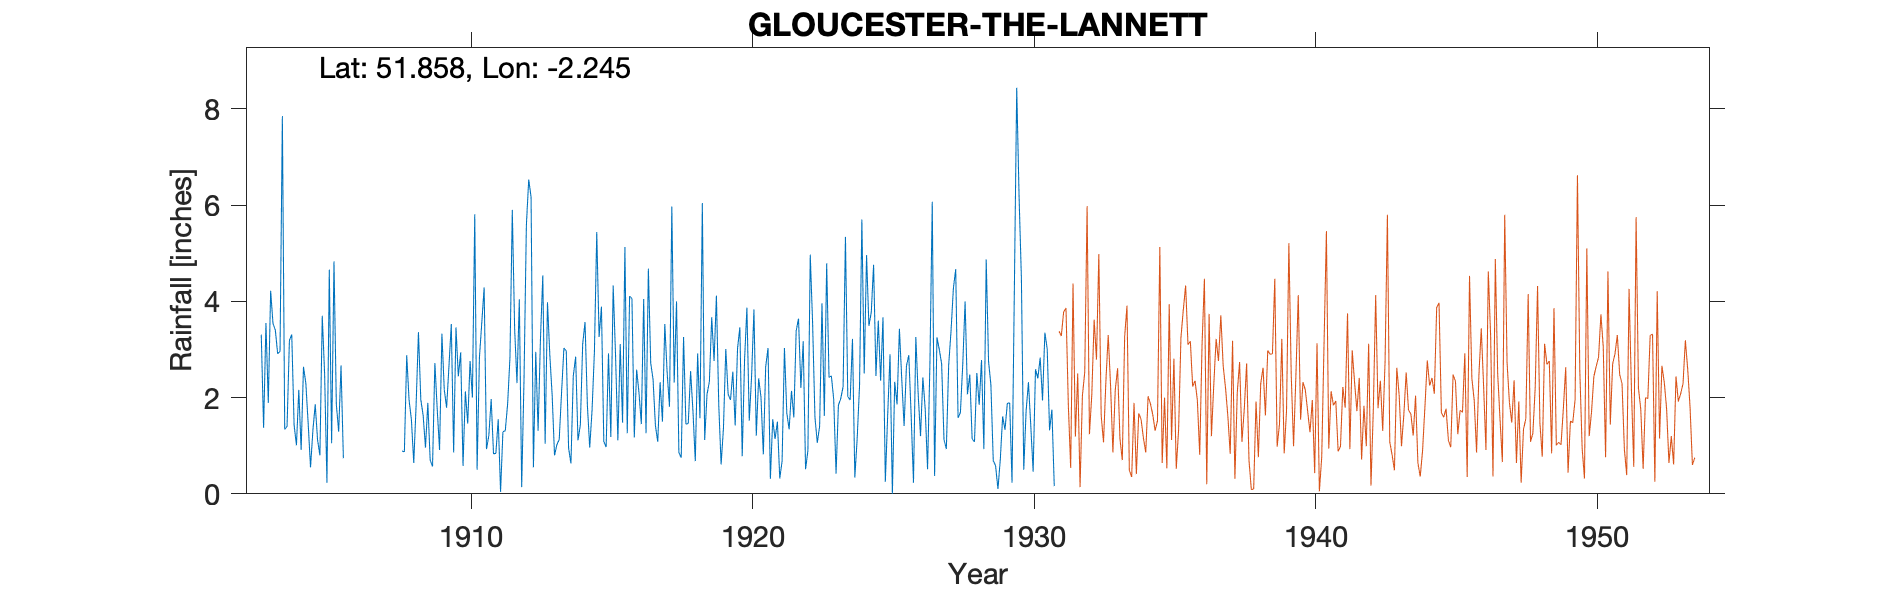

The data file committed next to this chart (first rows):
GLOUCESTER-THE-LANNETT, , , , , , , , , , , , , , , , , , , , , , , 
Grid ref, SO832177, Long, -2.245, Lat, 51.86, Elevation, 45, ft, , , , , , , , , , , , , , , 
Station no, 2168, , , , , , , , , , , , , , , , , , , , , , 
, 1900, 1901, 1902, 1903, 1904, 1905, 1906, 1907, 1908, 1909, 1910, 1911, 1912, 1913, 1914, 1915, 1916, 1917, 1918, 1919, 1920, 1921, 1922
January, , , , 3.31, 3.19, 1.12, , , 0.89, 0.7, 2.44, 0.93, 3.43, 4.54, 0.63, 3.26, 1.26, 1.42, 3.26, 3.67, 3.46, 3.03, 3.39
February, , , , 1.37, 3.31, 0.8, , , 0.87, 0.57, 2.94, 1.21, 2.3, 1.04, 2.45, 3.89, 4.11, 1.08, 1.45, 2.76, 0.78, 0.31, 3.64
March, , , , 3.55, 1.43, 3.7, , , 2.88, 2.72, 0.58, 1.97, 4.04, 3.98, 2.85, 1.09, 4.06, 2.32, 1.46, 4.12, 2.78, 1.55, 2.2
April, , , , 1.89, 1.01, 2.5, , , 1.95, 1.76, 2.13, 0.83, 0.14, 2.88, 1.11, 0.97, 1.17, 1.5, 2.55, 1.85, 3.87, 1.14, 3.17
May, , , , 4.22, 2.16, 0.23, , , 1.54, 0.91, 1.46, 0.84, 2.38, 2.04, 1.43, 2.92, 2.58, 3.53, 1.72, 0.61, 1.52, 1.5, 0.51
June, , , , 3.54, 0.91, 4.66, , , 0.64, 3.33, 2.76, 1.55, 5.58, 0.8, 3.11, 1.18, 2.1, 2.52, 0.68, 1.36, 2.45, 0.32, 0.9
July, , , , 3.4, 2.64, 1.05, , , 1.84, 2.17, 2, 0.04, 6.53, 1.02, 3.57, 4.33, 1.45, 1.81, 2.92, 3.01, 3.83, 0.68, 4.97
August, , , , 2.91, 2.3, 4.83, , , 3.36, 1.79, 5.81, 1.29, 6.17, 1.13, 1.85, 2.89, 4.05, 5.97, 1.57, 2.07, 1.21, 3.03, 3.55
September, , , , 2.96, 1.46, 1.86, , , 1.96, 2.65, 0.5, 1.31, 0.55, 2.11, 0.96, 1.11, 1.26, 2.31, 6.04, 1.95, 2.4, 1.68, 1.59
October, , , , 7.85, 0.55, 1.29, , , 1.63, 3.53, 2.84, 1.86, 2.95, 3.03, 1.74, 3.11, 4.68, 4, 1.12, 2.54, 2.01, 1.34, 1.06
November, , , , 1.34, 1.31, 2.67, , , 0.96, 0.86, 3.56, 2.83, 1.31, 2.97, 2.95, 1.48, 2.72, 0.86, 2.07, 1.42, 0.82, 2.14, 1.41
December, , , , 1.4, 1.86, 0.74, , , 1.89, 3.46, 4.29, 5.9, 3.21, 0.95, 5.44, 5.13, 2.38, 0.75, 2.33, 3.02, 2.64, 1.59, 3.96
Total, , , , 37.74, 22.13, 25.45, , , 20.41, 24.45, 31.31, 20.56, 38.59, 26.49, 28.09, 31.36, 31.82, 28.07, 27.17, 28.38, 27.77, 18.31, 30.35
1911 Apr IDR, , , , , , , , , , , , , , , , , , , , , , , 
1931 Apr gauge moved, , , , , , , , , , , , , , , , , , , , , , , 
